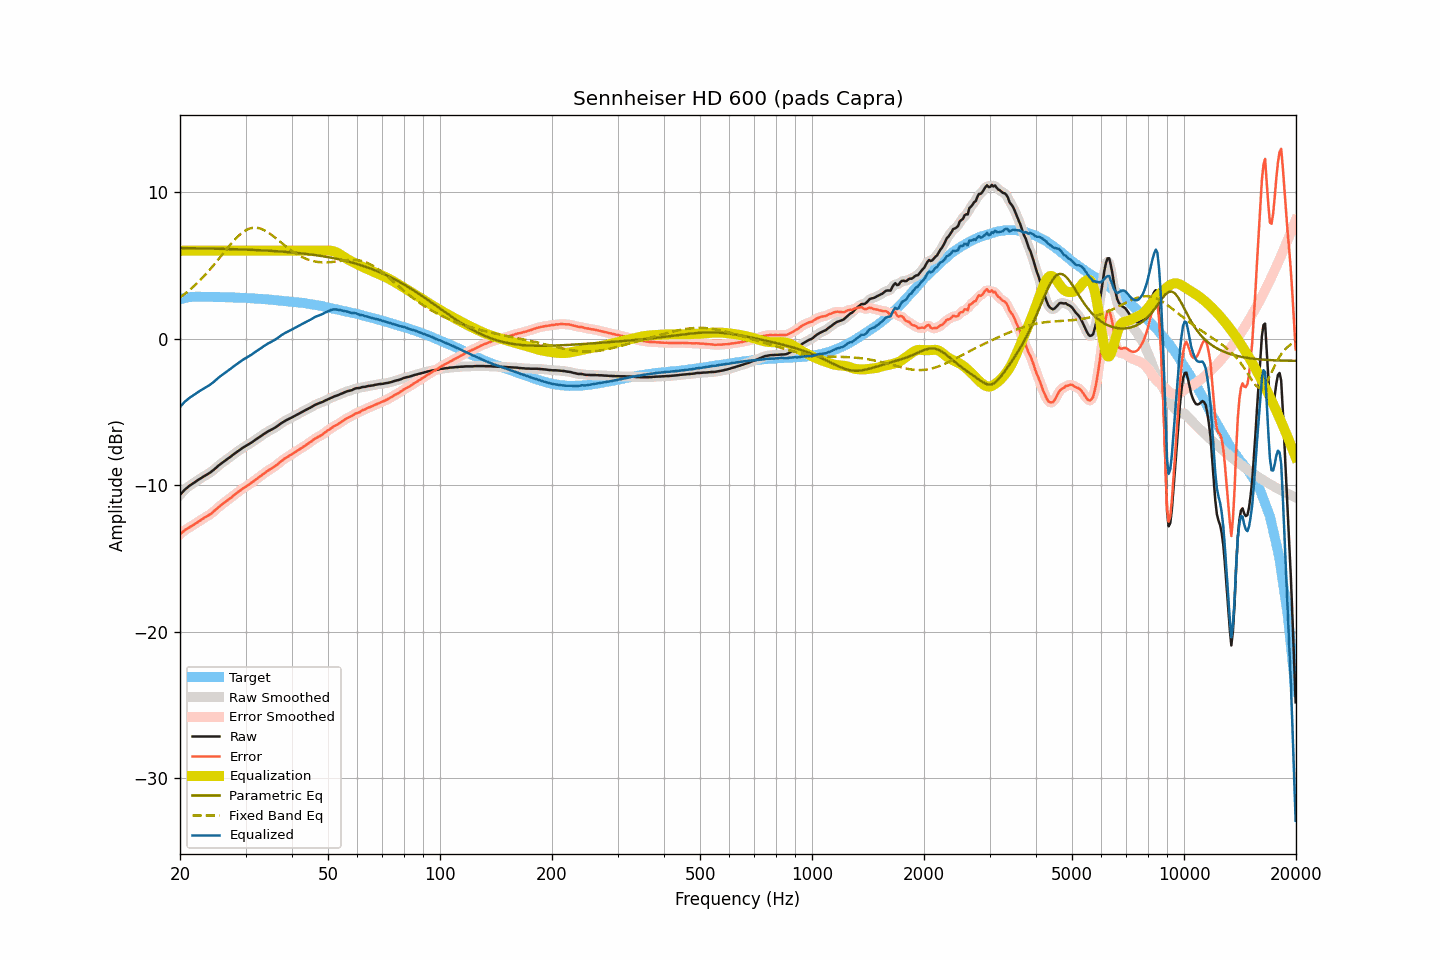

Values plotted in this chart, from the file beside it:
frequency, raw, smoothed, error, error_smoothed, equalization, parametric_eq, fixed_band_eq, equalized_raw, equalized_smoothed, target
20.00, -10.66, -10.67, -13.35, -13.35, 6.00, 6.18, 2.81, -4.66, -4.67, 2.69
20.20, -10.54, -10.54, -13.26, -13.26, 6.00, 6.18, 2.89, -4.54, -4.54, 2.72
20.40, -10.42, -10.42, -13.17, -13.17, 6.00, 6.18, 2.97, -4.42, -4.42, 2.75
20.61, -10.31, -10.31, -13.07, -13.08, 6.00, 6.18, 3.06, -4.31, -4.31, 2.76
20.81, -10.21, -10.21, -13.01, -13.00, 6.00, 6.18, 3.14, -4.21, -4.21, 2.79
21.02, -10.11, -10.12, -12.94, -12.93, 6.00, 6.17, 3.23, -4.11, -4.12, 2.82
21.23, -10.03, -10.04, -12.87, -12.87, 6.00, 6.17, 3.32, -4.03, -4.04, 2.83
21.44, -9.96, -9.96, -12.81, -12.81, 6.00, 6.17, 3.42, -3.96, -3.96, 2.84
21.66, -9.89, -9.89, -12.75, -12.74, 6.00, 6.17, 3.52, -3.89, -3.89, 2.85
21.87, -9.81, -9.82, -12.66, -12.67, 6.00, 6.17, 3.62, -3.81, -3.82, 2.85
22.09, -9.74, -9.74, -12.60, -12.60, 6.00, 6.17, 3.72, -3.74, -3.74, 2.86
22.31, -9.66, -9.67, -12.52, -12.53, 6.00, 6.16, 3.82, -3.66, -3.67, 2.86
22.54, -9.60, -9.59, -12.46, -12.45, 6.00, 6.16, 3.93, -3.60, -3.59, 2.86
22.76, -9.52, -9.52, -12.38, -12.38, 6.00, 6.16, 4.04, -3.52, -3.52, 2.86
22.99, -9.45, -9.45, -12.30, -12.31, 6.00, 6.16, 4.16, -3.45, -3.45, 2.85
23.22, -9.38, -9.39, -12.23, -12.24, 6.00, 6.16, 4.27, -3.38, -3.39, 2.85
23.45, -9.32, -9.32, -12.17, -12.17, 6.00, 6.15, 4.39, -3.32, -3.32, 2.85
23.69, -9.26, -9.26, -12.11, -12.11, 6.00, 6.15, 4.52, -3.26, -3.26, 2.85
23.92, -9.19, -9.19, -12.04, -12.04, 6.00, 6.15, 4.64, -3.19, -3.19, 2.85
24.16, -9.12, -9.12, -11.98, -11.97, 6.00, 6.15, 4.77, -3.12, -3.12, 2.85
24.40, -9.03, -9.04, -11.89, -11.89, 6.00, 6.14, 4.89, -3.03, -3.04, 2.85
24.65, -8.95, -8.95, -11.80, -11.80, 6.00, 6.14, 5.03, -2.95, -2.95, 2.84
24.89, -8.85, -8.86, -11.69, -11.70, 6.00, 6.14, 5.16, -2.85, -2.86, 2.84
25.14, -8.76, -8.76, -11.60, -11.60, 6.00, 6.14, 5.29, -2.76, -2.76, 2.84
25.39, -8.66, -8.67, -11.50, -11.50, 6.00, 6.13, 5.43, -2.66, -2.67, 2.84
25.65, -8.57, -8.58, -11.41, -11.41, 6.00, 6.13, 5.56, -2.57, -2.58, 2.84
25.91, -8.50, -8.49, -11.32, -11.32, 6.00, 6.13, 5.70, -2.50, -2.49, 2.83
26.16, -8.41, -8.41, -11.24, -11.24, 6.00, 6.13, 5.84, -2.41, -2.41, 2.83
26.43, -8.34, -8.33, -11.16, -11.16, 6.00, 6.12, 5.97, -2.34, -2.33, 2.83
26.69, -8.25, -8.25, -11.08, -11.08, 6.00, 6.12, 6.11, -2.25, -2.25, 2.82
26.96, -8.17, -8.18, -11.00, -11.00, 6.00, 6.12, 6.24, -2.17, -2.18, 2.82
27.23, -8.09, -8.09, -10.92, -10.92, 6.00, 6.11, 6.37, -2.09, -2.09, 2.82
27.50, -8.01, -8.01, -10.84, -10.83, 6.00, 6.11, 6.50, -2.01, -2.01, 2.82
27.77, -7.92, -7.93, -10.73, -10.74, 6.00, 6.11, 6.63, -1.92, -1.93, 2.81
28.05, -7.84, -7.84, -10.65, -10.65, 6.00, 6.10, 6.75, -1.84, -1.84, 2.81
28.33, -7.76, -7.76, -10.56, -10.56, 6.00, 6.10, 6.86, -1.76, -1.76, 2.80
28.62, -7.69, -7.68, -10.48, -10.48, 6.00, 6.10, 6.97, -1.69, -1.68, 2.79
28.90, -7.60, -7.61, -10.40, -10.40, 6.00, 6.09, 7.07, -1.60, -1.61, 2.79
29.19, -7.53, -7.53, -10.32, -10.32, 6.00, 6.09, 7.17, -1.53, -1.53, 2.78
29.48, -7.45, -7.46, -10.24, -10.24, 6.00, 6.08, 7.25, -1.45, -1.46, 2.79
29.78, -7.38, -7.39, -10.16, -10.17, 6.00, 6.08, 7.33, -1.38, -1.39, 2.78
30.08, -7.32, -7.32, -10.10, -10.10, 6.00, 6.08, 7.40, -1.32, -1.32, 2.78
30.38, -7.25, -7.26, -10.02, -10.02, 6.00, 6.07, 7.46, -1.25, -1.26, 2.76
30.68, -7.19, -7.19, -9.96, -9.95, 6.00, 6.07, 7.50, -1.19, -1.19, 2.76
30.99, -7.12, -7.12, -9.88, -9.88, 6.00, 6.06, 7.54, -1.12, -1.12, 2.75
31.30, -7.05, -7.05, -9.80, -9.80, 6.00, 6.06, 7.56, -1.05, -1.05, 2.75
31.61, -6.97, -6.97, -9.72, -9.72, 6.00, 6.05, 7.57, -0.97, -0.97, 2.75
31.93, -6.90, -6.90, -9.63, -9.63, 6.00, 6.05, 7.57, -0.90, -0.90, 2.73
32.24, -6.82, -6.82, -9.54, -9.55, 6.00, 6.04, 7.56, -0.82, -0.82, 2.72
32.57, -6.75, -6.75, -9.47, -9.47, 6.00, 6.04, 7.54, -0.75, -0.75, 2.72
32.89, -6.67, -6.68, -9.39, -9.39, 6.00, 6.03, 7.51, -0.67, -0.68, 2.72
33.22, -6.60, -6.60, -9.31, -9.31, 6.00, 6.03, 7.47, -0.60, -0.60, 2.70
33.55, -6.52, -6.53, -9.22, -9.22, 6.00, 6.02, 7.42, -0.52, -0.53, 2.70
33.89, -6.45, -6.45, -9.14, -9.14, 6.00, 6.01, 7.37, -0.45, -0.45, 2.69
34.23, -6.38, -6.38, -9.07, -9.06, 6.00, 6.01, 7.30, -0.38, -0.38, 2.68
34.57, -6.31, -6.32, -8.99, -8.99, 6.00, 6.00, 7.23, -0.31, -0.32, 2.67
34.92, -6.26, -6.26, -8.92, -8.92, 6.00, 5.99, 7.16, -0.26, -0.26, 2.66
35.27, -6.20, -6.20, -8.86, -8.85, 6.00, 5.99, 7.08, -0.20, -0.20, 2.65
35.62, -6.14, -6.15, -8.79, -8.79, 6.00, 5.98, 7.00, -0.14, -0.15, 2.64
35.97, -6.08, -6.08, -8.71, -8.71, 6.00, 5.97, 6.91, -0.08, -0.08, 2.63
... 635 more rows
